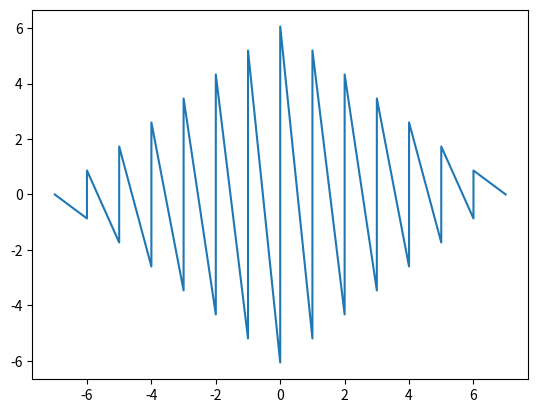

Generate this figure with matplotlib:
import collections
from random import choice

import matplotlib.patches as mpatches
import matplotlib.path as mpath
import matplotlib.pyplot as plt
import numpy as np

fig, axs = plt.subplots()

r = 20

points = list()
c = list()
for i in range(-7, 8):
    y_min = -abs(abs(i) - 7) * np.cos(np.pi / 6)
    y_max = abs(abs(i) - 7) * np.cos(np.pi / 6)
    for j in np.linspace(y_min, y_max, abs(abs(i) - 7) + 1):
        points.append(i)
        points.append(j)

axs.plot(points[::2], points[1::2])

plt.show()
